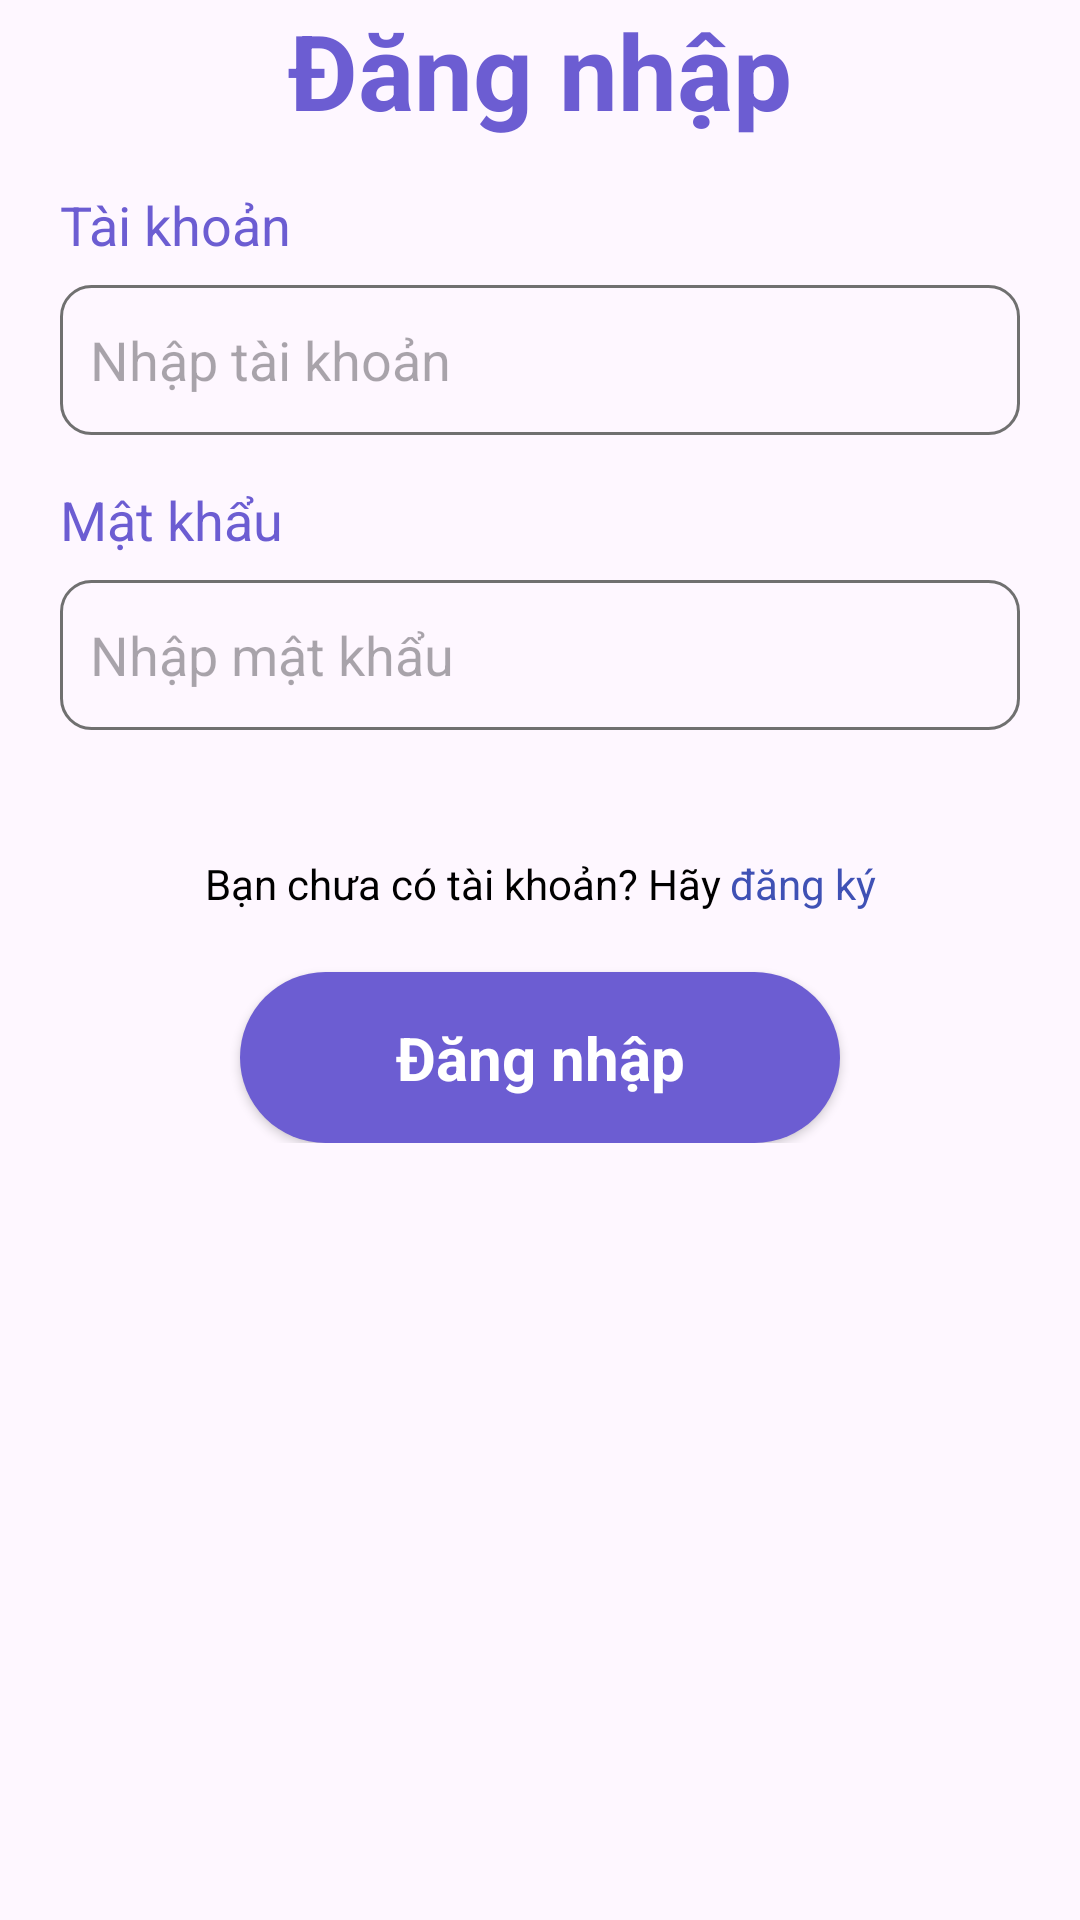

This screen was rendered from an Android layout file. Write that file and the resources it references.
<!-- AndroidManifest.xml: application theme Theme.MyAsset -->
<!-- res/layout/activity_login.xml -->
<?xml version="1.0" encoding="utf-8"?>
<androidx.constraintlayout.widget.ConstraintLayout xmlns:android="http://schemas.android.com/apk/res/android"
    xmlns:app="http://schemas.android.com/apk/res-auto"
    xmlns:tools="http://schemas.android.com/tools"
    android:id="@+id/main"
    android:layout_width="match_parent"
    android:layout_height="match_parent"
    tools:context=".LoginActivity">

    <androidx.constraintlayout.widget.ConstraintLayout
        android:layout_width="match_parent"
        android:layout_height="match_parent">

        <ScrollView
            android:layout_width="match_parent"
            android:layout_height="match_parent">

            <LinearLayout
                android:layout_width="match_parent"
                android:layout_height="wrap_content"
                android:orientation="vertical" >

                <ImageView
                    android:id="@+id/imageView"
                    android:layout_width="match_parent"
                    android:layout_height="wrap_content"
                    app:srcCompat="@drawable/top_login" />

                <TextView
                    android:id="@+id/textView4"
                    android:layout_width="match_parent"
                    android:layout_height="wrap_content"
                    android:text="Đăng nhập"
                    android:textColor="#6c5dd2"
                    android:textStyle="bold"
                    android:textAlignment="center"
                    android:textSize="35sp"

                    />

                <LinearLayout
                    android:layout_marginTop="16sp"
                    android:layout_marginStart="20sp"
                    android:layout_marginEnd="20sp"
                    android:layout_width="match_parent"
                    android:layout_height="match_parent"
                    android:orientation="vertical">

                    <TextView
                        android:id="@+id/textView5"
                        android:layout_width="match_parent"
                        android:layout_height="wrap_content"
                        android:text="Tài khoản"
                        android:textSize="18sp"
                        android:textColor="#6c5dd2"

                        />

                    <EditText
                        android:id="@+id/edt_tkLogin"
                        android:layout_width="match_parent"
                        android:layout_height="50sp"
                        android:ems="10"
                        android:inputType="text"
                        android:hint="Nhập tài khoản"
                        android:textColor="#707070"
                        android:layout_marginTop="8sp"
                        android:paddingStart="10sp"
                        android:background="@drawable/edit_edt"
                        />
                </LinearLayout>

                <LinearLayout
                    android:layout_marginTop="16sp"
                    android:layout_marginStart="20sp"
                    android:layout_marginEnd="20sp"
                    android:layout_width="match_parent"
                    android:layout_height="match_parent"
                    android:orientation="vertical">

                    <TextView
                        android:id="@+id/tvten"
                        android:layout_width="match_parent"
                        android:layout_height="wrap_content"
                        android:text="Mật khẩu"
                        android:textSize="18sp"
                        android:textColor="#6c5dd2"

                        />

                    <EditText
                        android:id="@+id/edt_matkhauLogin"
                        android:layout_width="match_parent"
                        android:layout_height="50sp"
                        android:ems="10"
                        android:inputType="textPassword"
                        android:hint="Nhập mật khẩu"
                        android:textColor="#707070"
                        android:layout_marginTop="8sp"
                        android:paddingStart="10sp"
                        android:background="@drawable/edit_edt"
                        />
                </LinearLayout>

                <TextView
                    android:id="@+id/tv_error"
                    android:layout_width="match_parent"
                    android:layout_height="wrap_content"
                    android:layout_marginStart="20sp"
                    android:textColor="#ED0606"
                    android:textSize="16sp"
                    android:textStyle="italic" />

                <LinearLayout
                    android:layout_width="match_parent"
                    android:layout_height="match_parent"
                    android:orientation="horizontal"
                    android:gravity="center"
                    android:layout_marginTop="20sp"
                    >
                    <TextView
                        android:id="@+id/textView7"
                        android:layout_width="wrap_content"
                        android:layout_height="wrap_content"
                        android:text="Bạn chưa có tài khoản? Hãy "
                        android:textAlignment="center"
                        android:textColor="#000000"

                        />
                    <TextView
                        android:id="@+id/btn_dangky_navigate"
                        android:layout_width="wrap_content"
                        android:layout_height="wrap_content"
                        android:text="đăng ký"
                        android:textAlignment="center"
                        android:textColor="#3F51B5"
                        />
                </LinearLayout>
                <androidx.appcompat.widget.AppCompatButton
                    android:id="@+id/btn_login"
                    android:layout_width="200sp"
                    android:layout_height="wrap_content"
                    android:background="@drawable/btn_login__back"
                    android:text="Đăng nhập"
                    android:layout_gravity="center"
                    android:layout_marginTop="20sp"
                    android:textSize="20dp"
                    android:padding="15sp"
                    android:textStyle="bold"
                    android:gravity="center"
                    style="@android:style/Widget.Button"
                    android:textColor="#ffffff"
                    />
            </LinearLayout>
        </ScrollView>
    </androidx.constraintlayout.widget.ConstraintLayout>
</androidx.constraintlayout.widget.ConstraintLayout>
<!-- resources referenced by this layout -->
<resources>
  <!-- drawable btn_login__back (drawable) -->
  <?xml version="1.0" encoding="utf-8"?>
  <selector xmlns:android="http://schemas.android.com/apk/res/android">
  <item>
      <shape android:shape="rectangle">
          <solid android:color="#6c5dd2"/>
          <corners android:radius="50dp"/>
      </shape>
  </item>
  </selector>
  <!-- drawable edit_edt (drawable) -->
  <?xml version="1.0" encoding="utf-8"?>
  <selector xmlns:android="http://schemas.android.com/apk/res/android">
  <item>
      <shape android:shape="rectangle">
          <stroke android:color="#707070" android:width="1dp"/>
          <corners android:radius="10dp"/>
      </shape>
  </item>
  </selector>
  <style name="Theme.MyAsset" parent="Base.Theme.MyAsset" />
  <style name="Base.Theme.MyAsset" parent="Theme.Material3.DayNight.NoActionBar">
          
          
      </style>
</resources>
